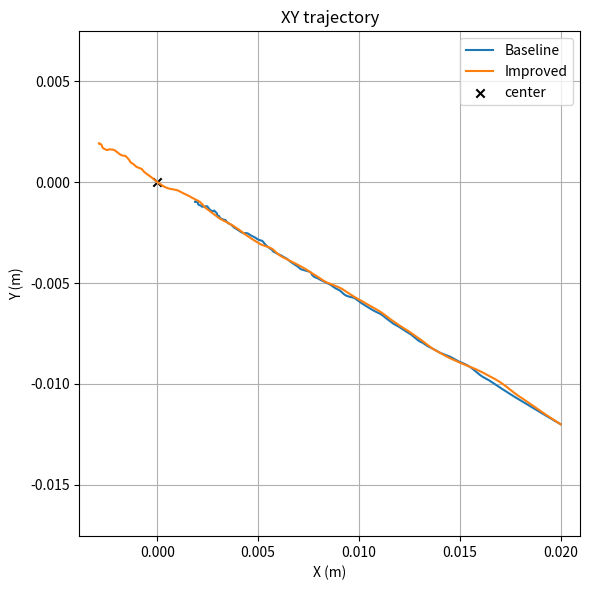
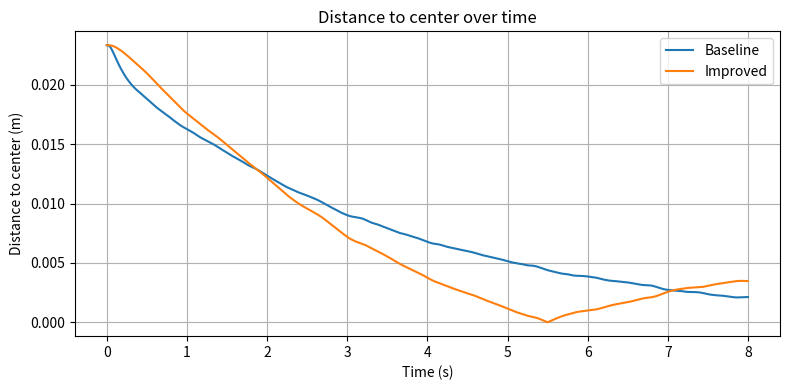
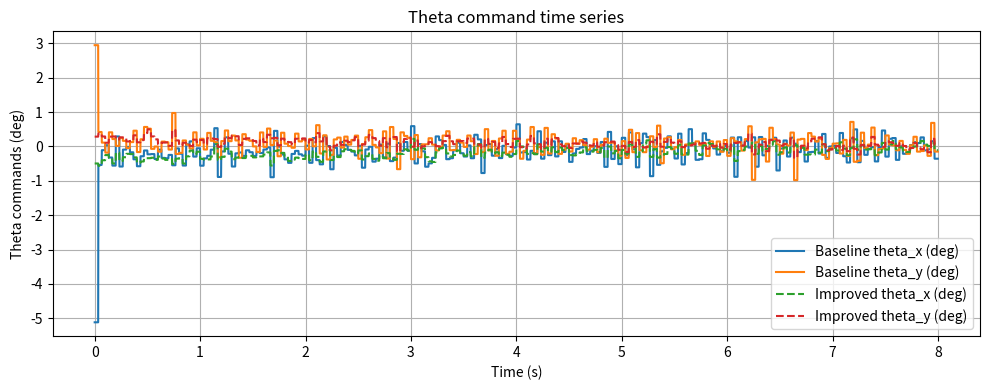
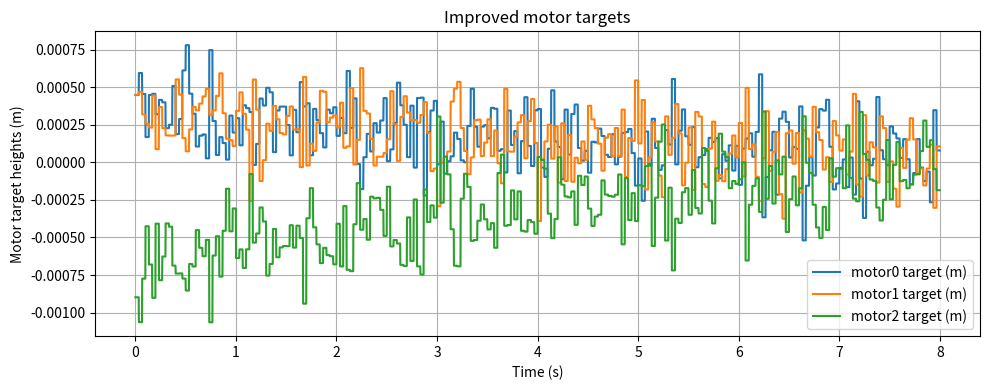

Generate these figures, in order, with matplotlib:
#!/usr/bin/env python3
"""
stewart_pid_sim_2d.py

2D simulation of a ping-pong ball on a 3-actuator (120°) Stewart-like platform.
Compares a "Baseline PID" and an "Improved PID" in 2D with camera delay/noise.

Save and run:
    python3 stewart_pid_sim_2d.py

Dependencies:
    numpy, matplotlib
"""
import numpy as np
import matplotlib.pyplot as plt
from dataclasses import dataclass, field
import os

# ----------------- Physical params -----------------
m = 0.0027        # kg (ping-pong ball)
r_ball = 0.02     # m
alpha = 0.4       # rotational inertia factor
g = 9.81          # m/s^2
b = 0.02          # damping (kg/s)
tau_m = 0.05      # motor/platform time constant (s)

# platform geometry
R = 0.09  # radius where actuators attach (m)
angles_deg = np.array([0.0, 120.0, 240.0])
angles = np.deg2rad(angles_deg)
attachment_points = np.column_stack((R * np.cos(angles), R * np.sin(angles)))  # (x,y)

# ----------------- Simulation timing -----------------
sim_t = 8.0
dt = 0.001
time = np.arange(0.0, sim_t, dt)

control_rate = 30.0
control_dt = 1.0 / control_rate
control_delay = 0.03
noise_sigma = 0.0015

# initial ball pos (x,y)
x0 = 0.020  # 20 mm in x
y0 = -0.012 # -12 mm in y (so there's a 2D offset)

# output limits
output_limit_deg = 15.0
deg2rad = np.pi / 180.0

# ----------------- PID implementations (2D wrappers) -----------------
@dataclass
class PID1D:
    Kp: float; Ki: float; Kd: float; filter_alpha: float; error_scale: float = 10.0
    integral: float = 0.0
    prev_error_scaled: float = 0.0
    pos_filtered: float = None

    def reset(self):
        self.integral = 0.0
        self.prev_error_scaled = 0.0
        self.pos_filtered = None

    def update(self, measured_pos, dt_control):
        if self.pos_filtered is None:
            self.pos_filtered = measured_pos
        else:
            self.pos_filtered = self.filter_alpha * measured_pos + (1 - self.filter_alpha) * self.pos_filtered
        error = 0.0 - self.pos_filtered
        error_scaled = error * self.error_scale
        P = self.Kp * error_scaled
        I = 0.0
        if self.Ki > 0:
            self.integral += error_scaled * dt_control
            max_int = output_limit_deg / max(self.Ki, 1e-9)
            self.integral = np.clip(self.integral, -max_int, max_int)
            I = self.Ki * self.integral
        D = self.Kd * (error_scaled - self.prev_error_scaled) / max(dt_control, 1e-9)
        out = P + I + D
        self.prev_error_scaled = error_scaled
        return out

@dataclass
class PID1DImproved:
    Kp: float; Ki: float; Kd: float; filter_alpha: float; d_filter_alpha: float = 0.2; error_scale: float = 10.0
    integral_threshold_frac: float = 0.6
    integral: float = 0.0
    prev_pos_filtered: float = None
    d_filtered: float = 0.0

    def reset(self):
        self.integral = 0.0
        self.prev_pos_filtered = None
        self.d_filtered = 0.0

    def update(self, measured_pos, dt_control):
        if self.prev_pos_filtered is None:
            pos_filtered = measured_pos
            self.prev_pos_filtered = pos_filtered
        else:
            pos_filtered = self.filter_alpha * measured_pos + (1 - self.filter_alpha) * self.prev_pos_filtered
        error = - pos_filtered
        error_scaled = error * self.error_scale
        P = self.Kp * error_scaled
        raw_d = (pos_filtered - self.prev_pos_filtered) / max(dt_control, 1e-9)
        self.d_filtered = self.d_filter_alpha * raw_d + (1 - self.d_filter_alpha) * self.d_filtered
        D = self.Kd * (- self.d_filtered * self.error_scale)
        if abs(error_scaled) < self.integral_threshold_frac * 100.0:
            self.integral += error_scaled * dt_control
        if self.Ki > 0:
            max_int = output_limit_deg / max(self.Ki, 1e-9)
            self.integral = np.clip(self.integral, -max_int, max_int)
            I = self.Ki * self.integral
        else:
            I = 0.0
        out = P + I + D
        self.prev_pos_filtered = pos_filtered
        return out

@dataclass
class Controller2D_Baseline:
    pid_x: PID1D = field(default_factory=lambda: PID1D(Kp=1.8, Ki=0.0, Kd=0.7, filter_alpha=0.7))
    pid_y: PID1D = field(default_factory=lambda: PID1D(Kp=1.8, Ki=0.0, Kd=0.7, filter_alpha=0.7))
    def reset(self):
        self.pid_x.reset(); self.pid_y.reset()
    def update(self, meas_x, meas_y, dt_control):
        out_x = self.pid_x.update(meas_x, dt_control)
        out_y = self.pid_y.update(meas_y, dt_control)
        out_x = np.clip(out_x, -output_limit_deg, output_limit_deg)
        out_y = np.clip(out_y, -output_limit_deg, output_limit_deg)
        return out_x, out_y

@dataclass
class Controller2D_Improved:
    pid_x: PID1DImproved = field(default_factory=lambda: PID1DImproved(Kp=2.2, Ki=0.25, Kd=1.3, filter_alpha=0.85, d_filter_alpha=0.18))
    pid_y: PID1DImproved = field(default_factory=lambda: PID1DImproved(Kp=2.2, Ki=0.25, Kd=1.3, filter_alpha=0.85, d_filter_alpha=0.18))
    def reset(self):
        self.pid_x.reset(); self.pid_y.reset()
    def update(self, meas_x, meas_y, dt_control):
        out_x = self.pid_x.update(meas_x, dt_control)
        out_y = self.pid_y.update(meas_y, dt_control)
        out_x = np.clip(out_x, -output_limit_deg, output_limit_deg)
        out_y = np.clip(out_y, -output_limit_deg, output_limit_deg)
        return out_x, out_y

# ----------------- Utilities -----------------
def plane_from_three_points(p1, p2, p3):
    A = np.array([[p1[0], p1[1], 1.0],
                  [p2[0], p2[1], 1.0],
                  [p3[0], p3[1], 1.0]])
    z = np.array([p1[2], p2[2], p3[2]])
    a, b, c = np.linalg.solve(A, z)
    return a, b, c

def step_motor_heights(h_current, h_target, dt):
    dhdt = (h_target - h_current) / tau_m
    return h_current + dhdt * dt

def ball_dynamics_2d(pos, vel, theta_x, theta_y, dt):
    accel = (g / (1 + alpha)) * np.array([theta_x, theta_y]) - (b / m) * vel
    vel_next = vel + accel * dt
    pos_next = pos + vel_next * dt
    return pos_next, vel_next

# ----------------- Runner -----------------
def run_sim_2d(controller2d, seed=0):
    np.random.seed(seed)
    controller2d.reset()
    pos = np.array([x0, y0], dtype=float)
    vel = np.array([0.0, 0.0], dtype=float)
    h = np.zeros(3)
    logs = { 'time':[], 'pos':[], 'vel':[], 'theta_cmd':[], 'theta_act':[], 'h':[], 'motor_cmds':[] }
    next_control_time = 0.0
    delay_steps = int(round(control_delay / dt))
    meas_buffer = [np.array([x0,y0])] * (delay_steps + 1)
    motor_targets = np.zeros(3)
    control_deg = np.zeros(2)
    for ti in time:
        for i in range(3):
            h[i] = step_motor_heights(h[i], motor_targets[i], dt)
        p1 = (attachment_points[0,0], attachment_points[0,1], h[0])
        p2 = (attachment_points[1,0], attachment_points[1,1], h[1])
        p3 = (attachment_points[2,0], attachment_points[2,1], h[2])
        a, b, c = plane_from_three_points(p1, p2, p3)
        theta_x_act = -b
        theta_y_act = a
        pos, vel = ball_dynamics_2d(pos, vel, theta_x_act, theta_y_act, dt)
        meas_buffer.append(pos.copy())
        meas = meas_buffer.pop(0)
        meas_noisy = meas + np.random.randn(2) * noise_sigma
        if ti >= next_control_time - 1e-12:
            out_x_deg, out_y_deg = controller2d.update(meas_noisy[0], meas_noisy[1], control_dt)
            theta_x_cmd = out_x_deg * deg2rad
            theta_y_cmd = out_y_deg * deg2rad
            control_deg = np.array([out_x_deg, out_y_deg])
            motor_targets = np.array([theta_y_cmd * attachment_points[i,0] - theta_x_cmd * attachment_points[i,1] for i in range(3)])
            next_control_time += control_dt
        logs['time'].append(ti)
        logs['pos'].append(pos.copy())
        logs['vel'].append(vel.copy())
        logs['theta_cmd'].append(control_deg.copy())
        logs['theta_act'].append(np.array([theta_x_act, theta_y_act]))
        logs['h'].append(h.copy())
        logs['motor_cmds'].append(motor_targets.copy())
    for k in logs:
        logs[k] = np.array(logs[k])
    return logs

def distance_to_center(pos_array):
    return np.linalg.norm(pos_array, axis=1)

def plot_results(res_b, res_i):
    out_dir = "simulation_and_plotting/sim2d_outputs"
    os.makedirs(out_dir, exist_ok=True)
    t = res_b['time']
    plt.figure(figsize=(6,6))
    plt.plot(res_b['pos'][:,0], res_b['pos'][:,1], label='Baseline')
    plt.plot(res_i['pos'][:,0], res_i['pos'][:,1], label='Improved')
    plt.scatter([0],[0], marker='x', color='k', label='center')
    plt.xlabel('X (m)'); plt.ylabel('Y (m)'); plt.title('XY trajectory'); plt.legend(); plt.grid(True)
    plt.axis('equal')
    plt.tight_layout(); plt.savefig(os.path.join(out_dir, "traj_xy.png"), dpi=200)
    dist_b = distance_to_center(res_b['pos'])
    dist_i = distance_to_center(res_i['pos'])
    plt.figure(figsize=(8,4))
    plt.plot(t, dist_b, label='Baseline')
    plt.plot(t, dist_i, label='Improved')
    plt.xlabel('Time (s)'); plt.ylabel('Distance to center (m)')
    plt.title('Distance to center over time'); plt.grid(True); plt.legend()
    plt.tight_layout(); plt.savefig(os.path.join(out_dir, "dist_time.png"), dpi=200)
    plt.figure(figsize=(10,4))
    plt.plot(t, res_b['theta_cmd'][:,0], label='Baseline theta_x (deg)')
    plt.plot(t, res_b['theta_cmd'][:,1], label='Baseline theta_y (deg)')
    plt.plot(t, res_i['theta_cmd'][:,0], '--', label='Improved theta_x (deg)')
    plt.plot(t, res_i['theta_cmd'][:,1], '--', label='Improved theta_y (deg)')
    plt.xlabel('Time (s)'); plt.ylabel('Theta commands (deg)'); plt.title('Theta command time series')
    plt.legend(); plt.grid(True); plt.tight_layout(); plt.savefig(os.path.join(out_dir, "theta_cmds.png"), dpi=200)
    plt.figure(figsize=(10,4))
    plt.plot(t, res_i['motor_cmds'][:,0], label='motor0 target (m)')
    plt.plot(t, res_i['motor_cmds'][:,1], label='motor1 target (m)')
    plt.plot(t, res_i['motor_cmds'][:,2], label='motor2 target (m)')
    plt.xlabel('Time (s)'); plt.ylabel('Motor target heights (m)'); plt.title('Improved motor targets'); plt.legend(); plt.grid(True); plt.tight_layout()
    plt.savefig(os.path.join(out_dir, "motor_targets_improved.png"), dpi=200)
    print("Saved plots to", os.path.abspath(out_dir))

# ----------------- Execute sims -----------------
def main():
    baseline_ctrl = Controller2D_Baseline()
    improved_ctrl = Controller2D_Improved()
    res_b = run_sim_2d(baseline_ctrl, seed=1)
    res_i = run_sim_2d(improved_ctrl, seed=1)
    dist_b = distance_to_center(res_b['pos'])
    dist_i = distance_to_center(res_i['pos'])
    initial_dist = np.linalg.norm(np.array([x0,y0]))
    min_dist_b = np.min(dist_b)
    min_dist_i = np.min(dist_i)
    overshoot_b = max(0.0, (initial_dist - min_dist_b) / initial_dist * 100.0)
    overshoot_i = max(0.0, (initial_dist - min_dist_i) / initial_dist * 100.0)
    def settling_time(dist, time_arr, pct=0.05):
        thresh = pct * initial_dist
        for i in range(len(dist)):
            if np.all(dist[i:] <= thresh):
                return time_arr[i]
        return np.nan
    settle_b = settling_time(dist_b, res_b['time'], pct=0.05)
    settle_i = settling_time(dist_i, res_i['time'], pct=0.05)
    print("2D Simulation metrics (initial dist = {:.3f} m):".format(initial_dist))
    print("Baseline: min dist = {:.4f} m, overshoot = {:.2f} %, 5% settling = {}".format(min_dist_b, overshoot_b, settle_b))
    print("Improved: min dist = {:.4f} m, overshoot = {:.2f} %, 5% settling = {}".format(min_dist_i, overshoot_i, settle_i))
    plot_results(res_b, res_i)
    try:
        plt.show()
    except:
        pass

if __name__ == "__main__":
    main()
